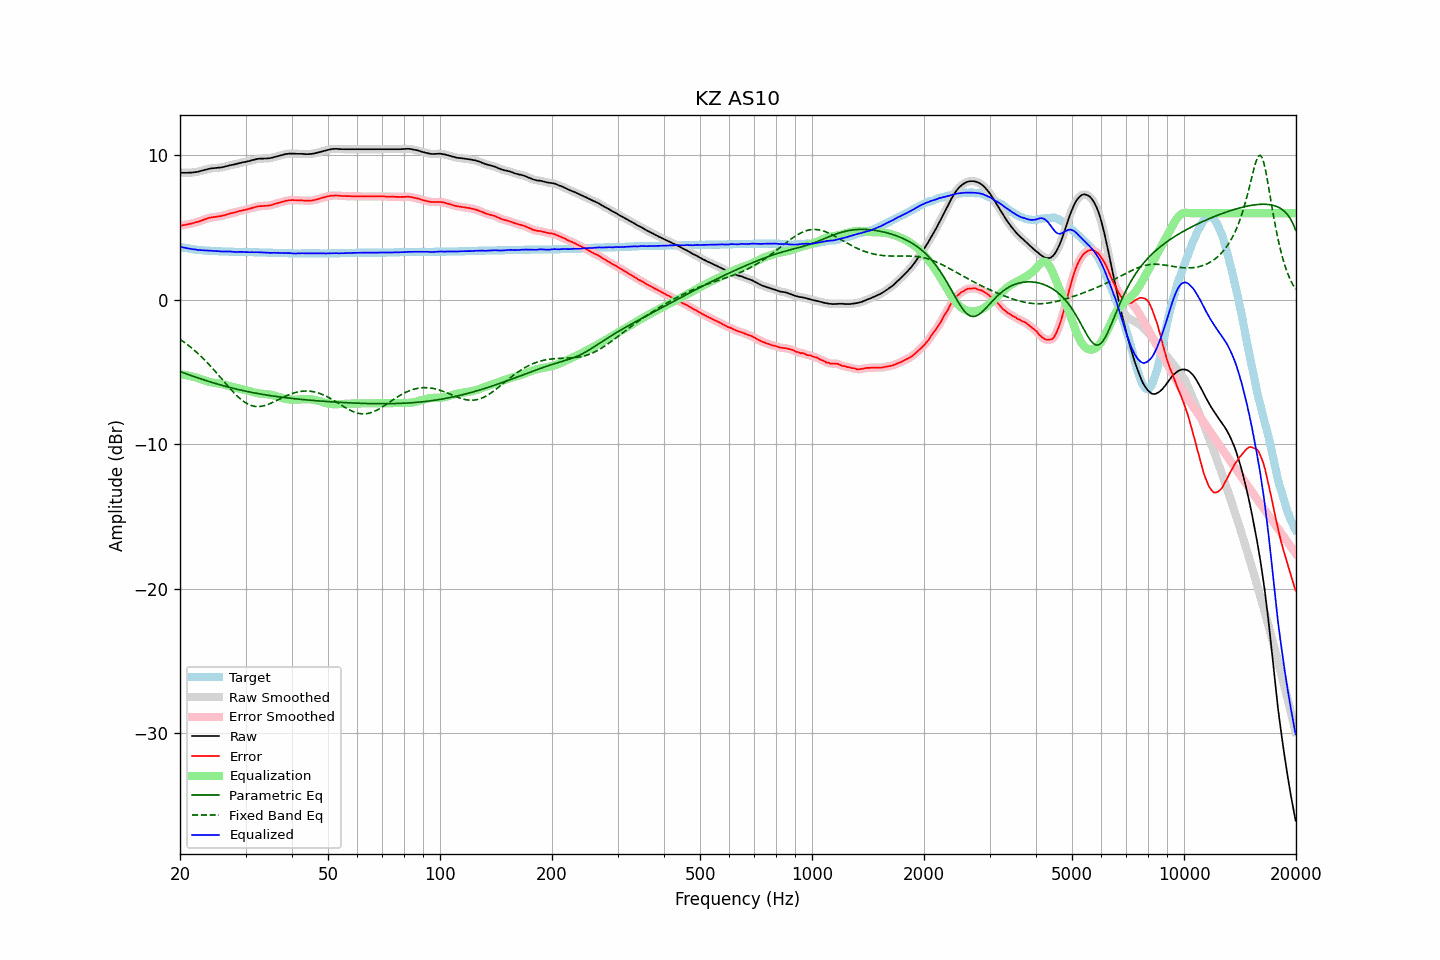

The table this chart was drawn from, first rows:
frequency, raw, error, smoothed, error_smoothed, equalization, parametric_eq, fixed_band_eq, equalized_raw, equalized_smoothed, target
20.00, 8.81, 5.13, 8.81, 5.14, -5.14, -4.96, -2.73, 3.67, 3.67, 3.68
20.20, 8.80, 5.15, 8.81, 5.15, -5.15, -5.00, -2.80, 3.65, 3.65, 3.65
20.40, 8.80, 5.17, 8.80, 5.17, -5.17, -5.04, -2.88, 3.63, 3.63, 3.63
20.61, 8.80, 5.19, 8.80, 5.19, -5.19, -5.08, -2.96, 3.61, 3.61, 3.61
20.81, 8.80, 5.21, 8.80, 5.22, -5.21, -5.12, -3.04, 3.59, 3.59, 3.59
21.02, 8.80, 5.23, 8.81, 5.24, -5.24, -5.16, -3.13, 3.57, 3.57, 3.57
21.23, 8.81, 5.26, 8.81, 5.26, -5.26, -5.20, -3.22, 3.55, 3.55, 3.55
21.44, 8.81, 5.29, 8.82, 5.29, -5.29, -5.24, -3.31, 3.53, 3.53, 3.53
21.66, 8.82, 5.31, 8.83, 5.32, -5.31, -5.28, -3.40, 3.51, 3.51, 3.51
21.87, 8.84, 5.35, 8.84, 5.34, -5.34, -5.32, -3.49, 3.50, 3.49, 3.50
22.09, 8.85, 5.38, 8.86, 5.37, -5.38, -5.36, -3.59, 3.48, 3.48, 3.48
22.31, 8.87, 5.41, 8.88, 5.41, -5.41, -5.39, -3.69, 3.46, 3.47, 3.47
22.54, 8.90, 5.44, 8.90, 5.44, -5.45, -5.43, -3.79, 3.45, 3.45, 3.46
22.76, 8.93, 5.48, 8.93, 5.48, -5.49, -5.47, -3.90, 3.45, 3.44, 3.45
22.99, 8.96, 5.52, 8.96, 5.52, -5.53, -5.51, -4.01, 3.44, 3.44, 3.44
23.22, 8.99, 5.56, 8.99, 5.57, -5.57, -5.54, -4.12, 3.43, 3.43, 3.43
23.45, 9.02, 5.60, 9.02, 5.61, -5.60, -5.58, -4.23, 3.42, 3.42, 3.42
23.69, 9.05, 5.64, 9.05, 5.64, -5.64, -5.61, -4.35, 3.42, 3.42, 3.41
23.92, 9.08, 5.68, 9.08, 5.68, -5.67, -5.65, -4.47, 3.42, 3.41, 3.41
24.16, 9.10, 5.70, 9.10, 5.70, -5.69, -5.68, -4.59, 3.41, 3.41, 3.40
24.40, 9.11, 5.71, 9.11, 5.72, -5.72, -5.72, -4.71, 3.40, 3.40, 3.40
24.65, 9.12, 5.73, 9.12, 5.73, -5.73, -5.75, -4.83, 3.39, 3.39, 3.39
24.89, 9.13, 5.75, 9.13, 5.75, -5.75, -5.78, -4.96, 3.38, 3.38, 3.39
25.14, 9.14, 5.77, 9.15, 5.77, -5.77, -5.82, -5.09, 3.38, 3.38, 3.38
25.39, 9.16, 5.79, 9.16, 5.78, -5.79, -5.85, -5.21, 3.38, 3.37, 3.37
25.65, 9.16, 5.79, 9.17, 5.80, -5.81, -5.88, -5.34, 3.36, 3.36, 3.37
25.91, 9.18, 5.82, 9.18, 5.82, -5.83, -5.91, -5.47, 3.35, 3.35, 3.36
26.16, 9.20, 5.85, 9.20, 5.85, -5.85, -5.94, -5.60, 3.35, 3.35, 3.36
26.43, 9.23, 5.87, 9.23, 5.88, -5.88, -5.97, -5.73, 3.35, 3.35, 3.36
26.69, 9.26, 5.91, 9.26, 5.91, -5.91, -6.00, -5.86, 3.35, 3.35, 3.35
26.96, 9.29, 5.94, 9.29, 5.95, -5.94, -6.03, -5.99, 3.35, 3.35, 3.35
27.23, 9.32, 5.98, 9.32, 5.98, -5.97, -6.06, -6.12, 3.35, 3.35, 3.34
27.50, 9.34, 6.00, 9.34, 6.00, -6.00, -6.09, -6.24, 3.34, 3.34, 3.34
27.77, 9.36, 6.03, 9.36, 6.03, -6.03, -6.12, -6.36, 3.33, 3.33, 3.34
28.05, 9.38, 6.05, 9.39, 6.05, -6.06, -6.14, -6.48, 3.32, 3.32, 3.33
28.33, 9.41, 6.08, 9.41, 6.09, -6.09, -6.17, -6.59, 3.32, 3.32, 3.33
28.62, 9.44, 6.11, 9.44, 6.12, -6.12, -6.20, -6.70, 3.33, 3.32, 3.33
28.90, 9.47, 6.15, 9.47, 6.15, -6.14, -6.22, -6.80, 3.33, 3.33, 3.32
29.19, 9.49, 6.17, 9.50, 6.18, -6.17, -6.25, -6.90, 3.32, 3.33, 3.32
29.48, 9.52, 6.20, 9.52, 6.20, -6.20, -6.27, -6.98, 3.32, 3.32, 3.32
29.78, 9.54, 6.22, 9.54, 6.22, -6.23, -6.30, -7.06, 3.32, 3.32, 3.32
30.08, 9.56, 6.24, 9.57, 6.25, -6.25, -6.32, -7.14, 3.31, 3.31, 3.32
30.38, 9.59, 6.28, 9.59, 6.28, -6.28, -6.35, -7.20, 3.31, 3.31, 3.31
30.68, 9.61, 6.30, 9.62, 6.31, -6.31, -6.37, -7.25, 3.30, 3.30, 3.31
30.99, 9.64, 6.33, 9.65, 6.34, -6.34, -6.39, -7.30, 3.30, 3.30, 3.31
31.30, 9.68, 6.37, 9.68, 6.37, -6.37, -6.41, -7.33, 3.31, 3.30, 3.31
31.61, 9.70, 6.40, 9.71, 6.40, -6.40, -6.43, -7.36, 3.30, 3.30, 3.30
31.93, 9.73, 6.43, 9.74, 6.44, -6.43, -6.46, -7.38, 3.30, 3.31, 3.30
32.24, 9.76, 6.46, 9.76, 6.46, -6.45, -6.48, -7.39, 3.31, 3.30, 3.30
32.57, 9.77, 6.48, 9.77, 6.48, -6.47, -6.50, -7.38, 3.30, 3.30, 3.29
32.89, 9.78, 6.49, 9.78, 6.49, -6.49, -6.52, -7.38, 3.30, 3.30, 3.29
33.22, 9.78, 6.49, 9.78, 6.50, -6.50, -6.54, -7.36, 3.29, 3.29, 3.29
33.55, 9.78, 6.50, 9.79, 6.50, -6.51, -6.55, -7.34, 3.28, 3.28, 3.28
33.89, 9.79, 6.51, 9.79, 6.51, -6.51, -6.57, -7.30, 3.28, 3.27, 3.28
34.23, 9.79, 6.51, 9.79, 6.52, -6.53, -6.59, -7.27, 3.27, 3.27, 3.28
34.57, 9.80, 6.53, 9.80, 6.53, -6.54, -6.61, -7.23, 3.26, 3.26, 3.27
34.92, 9.81, 6.54, 9.82, 6.55, -6.56, -6.62, -7.18, 3.25, 3.26, 3.27
35.27, 9.84, 6.57, 9.84, 6.58, -6.58, -6.64, -7.13, 3.26, 3.26, 3.27
35.62, 9.87, 6.61, 9.87, 6.61, -6.61, -6.66, -7.08, 3.26, 3.26, 3.26
35.97, 9.90, 6.65, 9.90, 6.64, -6.64, -6.67, -7.03, 3.26, 3.26, 3.26
... 635 more rows
